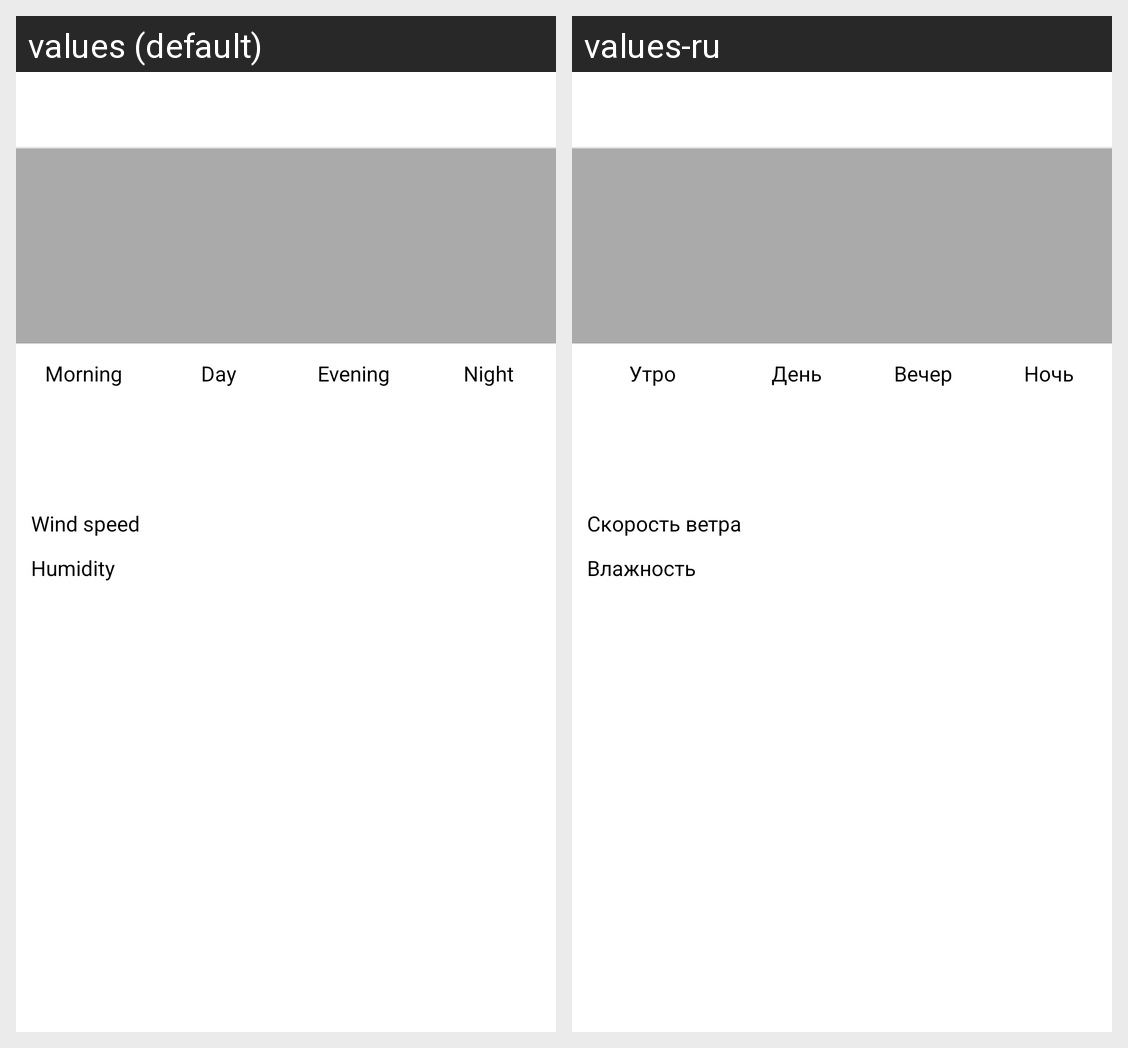

Strings drawn on this Android screen and how each of the app's shown locales translates them:
Android screen res/layout/fragment_daily.xml rendered under 2 locales, left to right: values (default), values-ru. Device: Nexus 5 (rendered at 1080×1920; each locale shown at half size, 540×960, under a caption strip naming it); theme Theme.WeatherApp.Light.
Strings drawn on this screen, with the default value and each locale's value (text and hints the layout hard-codes, and strings that could not be matched under every locale, appear in the picture but are not listed):

morning
  values: Morning
  values-ru: Утро

day
  values: Day
  values-ru: День

evening
  values: Evening
  values-ru: Вечер

night
  values: Night
  values-ru: Ночь

wind_speed
  values: Wind speed
  values-ru: Скорость ветра

humidity
  values: Humidity
  values-ru: Влажность
